8-way image classification set "hospital_1" from GitHub (fahadjamil567/Gastric_Cancer-Model); label vocabulary: ADI, DEB, LYM, MUC, MUS, NOR, STR, TUM.

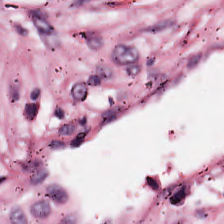
Label: ADI

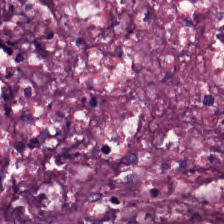
Label: DEB

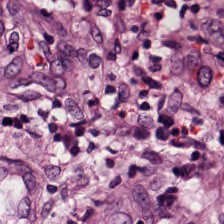
Label: NOR

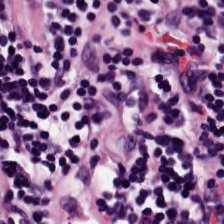
Label: LYM

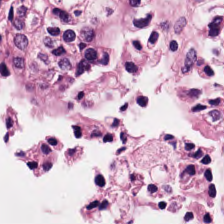
Label: TUM

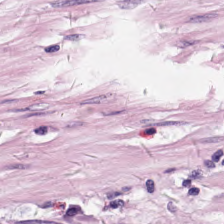
Label: MUS
